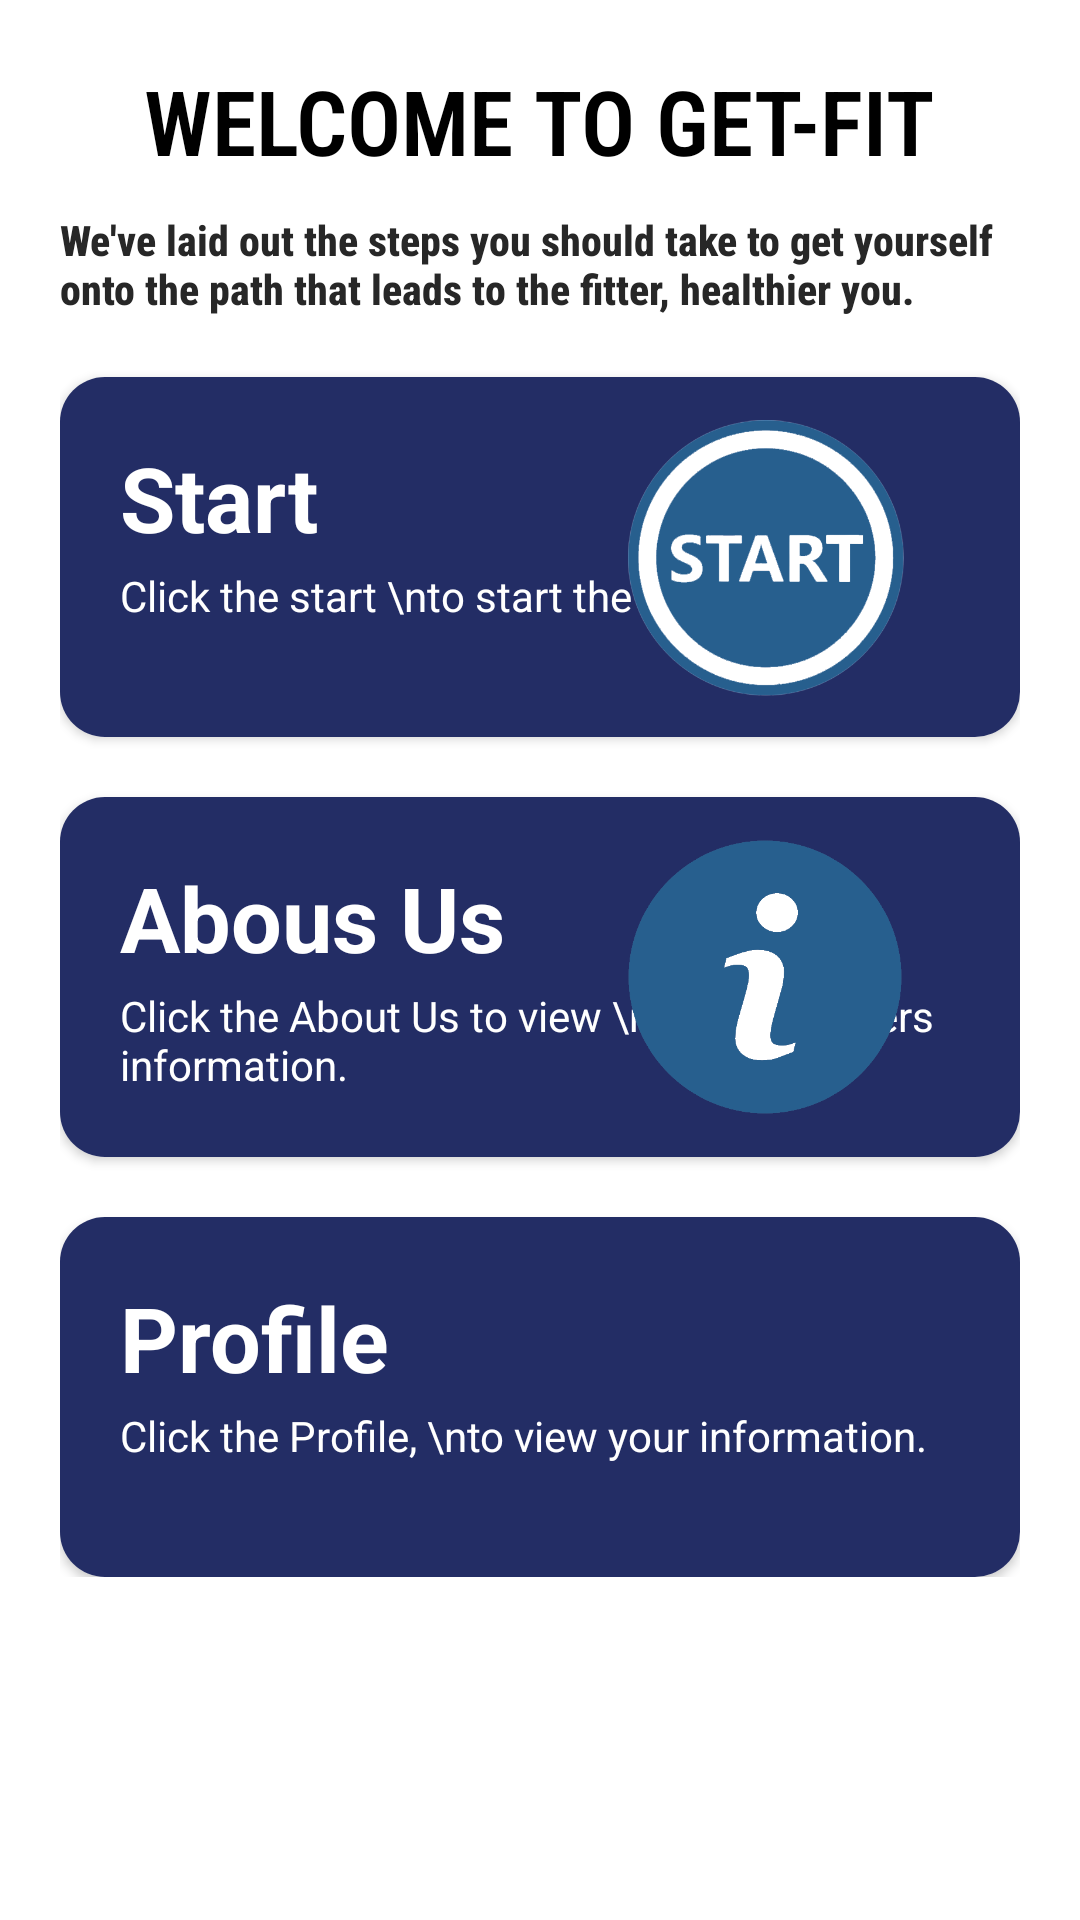

The Android layout XML behind this screen, and the referenced resources:
<!-- AndroidManifest.xml: application theme Theme.GetFits -->
<!-- res/layout/activity_homepage.xml -->
<?xml version="1.0" encoding="utf-8"?>
<androidx.constraintlayout.widget.ConstraintLayout xmlns:android="http://schemas.android.com/apk/res/android"
    xmlns:app="http://schemas.android.com/apk/res-auto"
    xmlns:tools="http://schemas.android.com/tools"
    android:layout_width="match_parent"
    android:layout_height="match_parent"
    tools:context=".homepage"
    android:padding="20dp"
    android:background="@drawable/input_bg">


    <LinearLayout
        android:layout_width="match_parent"
        android:layout_height="match_parent"
        android:orientation="vertical">

        <LinearLayout
            android:layout_width="match_parent"
            android:layout_height="wrap_content"
            android:orientation="vertical">

            <TextView
                android:layout_gravity="center"
                android:layout_width="wrap_content"
                android:layout_height="wrap_content"
                android:text="WELCOME TO GET-FIT"
                android:textSize="30dp"
                android:textColor="#000"
                android:textStyle="bold"
                android:fontFamily="sans-serif-condensed-light"/>

            <TextView
                android:layout_gravity="center"
                android:layout_width="wrap_content"
                android:layout_height="wrap_content"
                android:text="We've laid out the steps you should take to get yourself onto the path that leads to the fitter, healthier you.

"
                android:textStyle="bold"
                android:textColor="#272727"
                android:fontFamily="sans-serif-condensed-medium"
                android:layout_marginTop="10dp"/>

        </LinearLayout>


        <ScrollView
            android:layout_width="match_parent"
            android:layout_height="match_parent">

            <LinearLayout
                android:layout_width="match_parent"
                android:layout_height="wrap_content"
                android:orientation="vertical">


                <androidx.cardview.widget.CardView
                    android:onClick="start"
                    android:layout_width="match_parent"
                    android:layout_height="120dp"
                    app:cardCornerRadius="15dp"
                    android:layout_marginTop="20dp">

                    <RelativeLayout
                        android:layout_width="match_parent"
                        android:layout_height="match_parent"
                        android:background="#232D65"
                        android:padding="10dp">

                        <TextView
                            android:id="@+id/t1"
                            android:layout_width="wrap_content"
                            android:layout_height="wrap_content"
                            android:text="Start"
                            android:textSize="30sp"
                            android:textColor="#fff"
                            android:textStyle="bold"
                            android:layout_marginTop="10dp"
                            android:layout_marginLeft="10dp"/>

                        <TextView
                            android:layout_below="@+id/t1"
                            android:layout_width="wrap_content"
                            android:layout_height="wrap_content"
                            android:text="Click the start \nto start the application"
                            android:layout_marginLeft="10dp"
                            android:layout_marginTop="3dp"
                            android:textColor="#ffff"/>


                        <ImageView
                            android:layout_width="150dp"
                            android:layout_height="100dp"
                            android:maxHeight="100dp"
                            android:src="@drawable/start"
                            android:layout_alignParentRight="true"/>

                    </RelativeLayout>

                </androidx.cardview.widget.CardView>

                <androidx.cardview.widget.CardView
                    android:layout_width="match_parent"
                    android:layout_height="120dp"
                    app:cardCornerRadius="15dp"
                    android:layout_marginTop="20dp"
                    android:onClick="aboutus">

                    <RelativeLayout
                        android:layout_width="match_parent"
                        android:layout_height="match_parent"
                        android:background="#232D65"
                        android:padding="10dp">

                        <TextView
                            android:id="@+id/t2"
                            android:layout_width="wrap_content"
                            android:layout_height="wrap_content"
                            android:text="Abous Us"
                            android:textSize="30sp"
                            android:textColor="#fff"
                            android:textStyle="bold"
                            android:layout_marginTop="10dp"
                            android:layout_marginLeft="10dp"/>

                        <TextView
                            android:layout_below="@+id/t2"
                            android:layout_width="wrap_content"
                            android:layout_height="wrap_content"
                            android:text="Click the About Us to view \n the developers information."
                            android:layout_marginLeft="10dp"
                            android:layout_marginTop="3dp"
                            android:textColor="#ffff"/>


                        <ImageView
                            android:layout_width="150dp"
                            android:layout_height="100dp"
                            android:maxHeight="100dp"
                            android:src="@drawable/aboutus"
                            android:layout_alignParentRight="true"/>

                    </RelativeLayout>

                </androidx.cardview.widget.CardView>

                <androidx.cardview.widget.CardView
                    android:layout_width="match_parent"
                    android:layout_height="120dp"
                    app:cardCornerRadius="15dp"
                    android:layout_marginTop="20dp"
                    android:onClick="profile">

                    <RelativeLayout
                        android:layout_width="match_parent"
                        android:layout_height="match_parent"
                        android:background="#232D65"
                        android:padding="10dp">

                        <TextView
                            android:id="@+id/t3"
                            android:layout_width="wrap_content"
                            android:layout_height="wrap_content"
                            android:text="Profile"
                            android:textSize="30sp"
                            android:textColor="#fff"
                            android:textStyle="bold"
                            android:layout_marginTop="10dp"
                            android:layout_marginLeft="10dp"/>

                        <TextView
                            android:layout_below="@+id/t3"
                            android:layout_width="wrap_content"
                            android:layout_height="wrap_content"
                            android:text="Click the Profile, \nto view your information."
                            android:layout_marginLeft="10dp"
                            android:layout_marginTop="3dp"
                            android:textColor="#ffff"/>


                        <ImageView
                            android:layout_width="150dp"
                            android:layout_height="100dp"
                            android:maxHeight="100dp"
                            android:src="@drawable/profile"
                            android:layout_alignParentRight="true"/>

                    </RelativeLayout>

                </androidx.cardview.widget.CardView>






            </LinearLayout>
        </ScrollView>
    </LinearLayout>

</androidx.constraintlayout.widget.ConstraintLayout>
<!-- resources referenced by this layout -->
<resources>
  <!-- drawable aboutus: png bitmap (drawable-v24, 15209 bytes) -->
  <!-- drawable start: png bitmap (drawable-v24, 52872 bytes) -->
  <style name="Theme.GetFits" parent="Theme.MaterialComponents.DayNight.DarkActionBar">
          
          <item name="colorPrimary">@color/purple_500</item>
          <item name="colorPrimaryVariant">@color/purple_700</item>
          <item name="colorOnPrimary">@color/white</item>
          
          <item name="colorSecondary">@color/teal_200</item>
          <item name="colorSecondaryVariant">@color/teal_700</item>
          <item name="colorOnSecondary">@color/black</item>
          
          <item name="android:statusBarColor" tools:targetApi="l">?attr/colorPrimaryVariant</item>
          
      </style>
  <!-- not gathered from this repository: default colours our renderer supplied (Android Studio template values) -->
  <color name="purple_500">#FF6200EE</color>
  <color name="purple_700">#FF3700B3</color>
  <color name="teal_200">#FF03DAC5</color>
  <color name="teal_700">#FF018786</color>
  <color name="black">#FF000000</color>
  <color name="white">#FFFFFFFF</color>
</resources>
